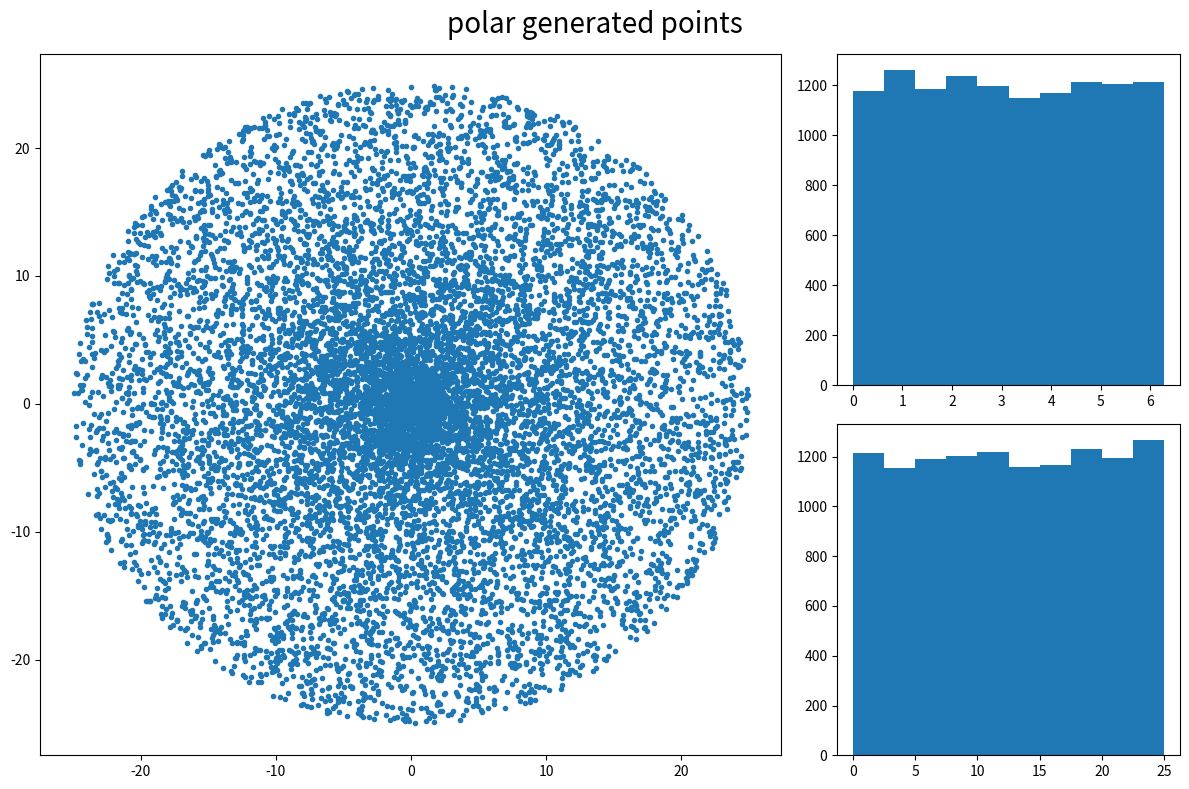

This chart was generated by the following Python code: (Note: this script raises an exception after producing the figure.)
import random as rd
import time as tm
import math
import matplotlib.pyplot as plt

cycles = 12000
start_time = None
print("--- RANDOM POINTS IN A CIRCLE: Testing alternatives", end="\n")
print("Number of points: " + str(cycles), end="\n")

def get_polar_point(radious):
  a = rd.random() * math.pi*2
  h = rd.random() * radious
  return (a, h), (math.cos(a) * h, math.sin(a) * h)

def get_pitagoras_point(radious):
  x = radious - rd.random() * radious * 2
  y_limit = math.sqrt(radious*radious - x*x)
  y = rd.random() * y_limit * 2 - y_limit
  return (x, y)

def get_pitagoras_point_rq(radious):
  x = rd.random() * radious
  y = rd.random() * (math.sqrt(radious*radious - x*x))
  return (rd.choice([-1,1])*x, rd.choice([-1,1])*y)

def get_pitagoras_point_crq(radious):
  if rd.random() < 0.5:
    x = rd.random() * radious
    y = rd.random() * (math.sqrt(radious*radious - x*x))
  else:
    y = rd.random() * radious
    x = rd.random() * (math.sqrt(radious*radious - y*y))
  return (rd.choice([-1,1])*x, rd.choice([-1,1])*y)

def visualize(x, y, ox, oy, title):
  f = plt.figure(figsize=(12,8))
  plt.subplot2grid((2, 3), (0, 0), 2, 2)
  plt.suptitle(title, fontsize=20)
  plt.scatter(x, y, marker=".")
  plt.subplot2grid((2, 3), (0, 2), 1, 1)
  plt.hist(ox, 10)
  plt.subplot2grid((2, 3), (1, 2), 1, 1)
  plt.hist(oy, 10)
  plt.tight_layout()
  plt.savefig("output/random_points_in_a_circle_" + str(cycles) + "_" + title + ".png")
  print("Data visualization saved!", end="\n")

def format_time(time):
	ms = ""
	minutes = time // 60
	seconds = time - minutes * 60
	seconds = round(seconds, 2)
	ms = "{:02d}".format(int(minutes))
	ms += ":"
	ms += "{:06.3f}".format(seconds)
	return ms

def get_working_time(start, end):
	time = end - start
	formatedTime = format_time(time)
	return formatedTime

polar_angles = []
polar_magnitudes = []
polar_x = []
polar_y = []
pitagoras_x = []
pitagoras_y = []
pitagorasrq_x = []
pitagorasrq_y = []
pitagorascrq_x = []
pitagorascrq_y = []

print("Generating points using polar coordinates", end="\n")
start_time = tm.time()
for i in range(cycles):
  am, p = get_polar_point(25)
  polar_angles.append(am[0])
  polar_magnitudes.append(am[1])
  polar_x.append(p[0])
  polar_y.append(p[1])
print("This took me " + get_working_time(start_time, tm.time()), end="\n")
visualize(polar_x, polar_y, polar_angles, polar_magnitudes, "polar generated points")

print("Generating points with pitagoras equation", end="\n")
start_time = tm.time()
for i in range(cycles):
  p = get_pitagoras_point(25)
  pitagoras_x.append(p[0])
  pitagoras_y.append(p[1])
print("This took me " + get_working_time(start_time, tm.time()), end="\n")
visualize(pitagoras_x, pitagoras_y, pitagoras_x, pitagoras_y, "pitagoras")

print("Generating points with pitagoras equation selecting a random quadrant", end="\n")
start_time = tm.time()
for i in range(cycles):
  p = get_pitagoras_point_rq(25)
  pitagorasrq_x.append(p[0])
  pitagorasrq_y.append(p[1])
print("This took me " + get_working_time(start_time, tm.time()), end="\n")
visualize(pitagorasrq_x, pitagorasrq_y, pitagorasrq_x, pitagorasrq_y, "pitagoras random quadrant")

print("Generating points with pitagoras equation selecting a random quadrant", end="\n")
start_time = tm.time()
for i in range(cycles):
  p = get_pitagoras_point_crq(25)
  pitagorascrq_x.append(p[0])
  pitagorascrq_y.append(p[1])
print("This took me " + get_working_time(start_time, tm.time()), end="\n")
visualize(pitagorascrq_x, pitagorascrq_y, pitagorascrq_x, pitagorascrq_y, "pitagoras corrected random quadrant")

